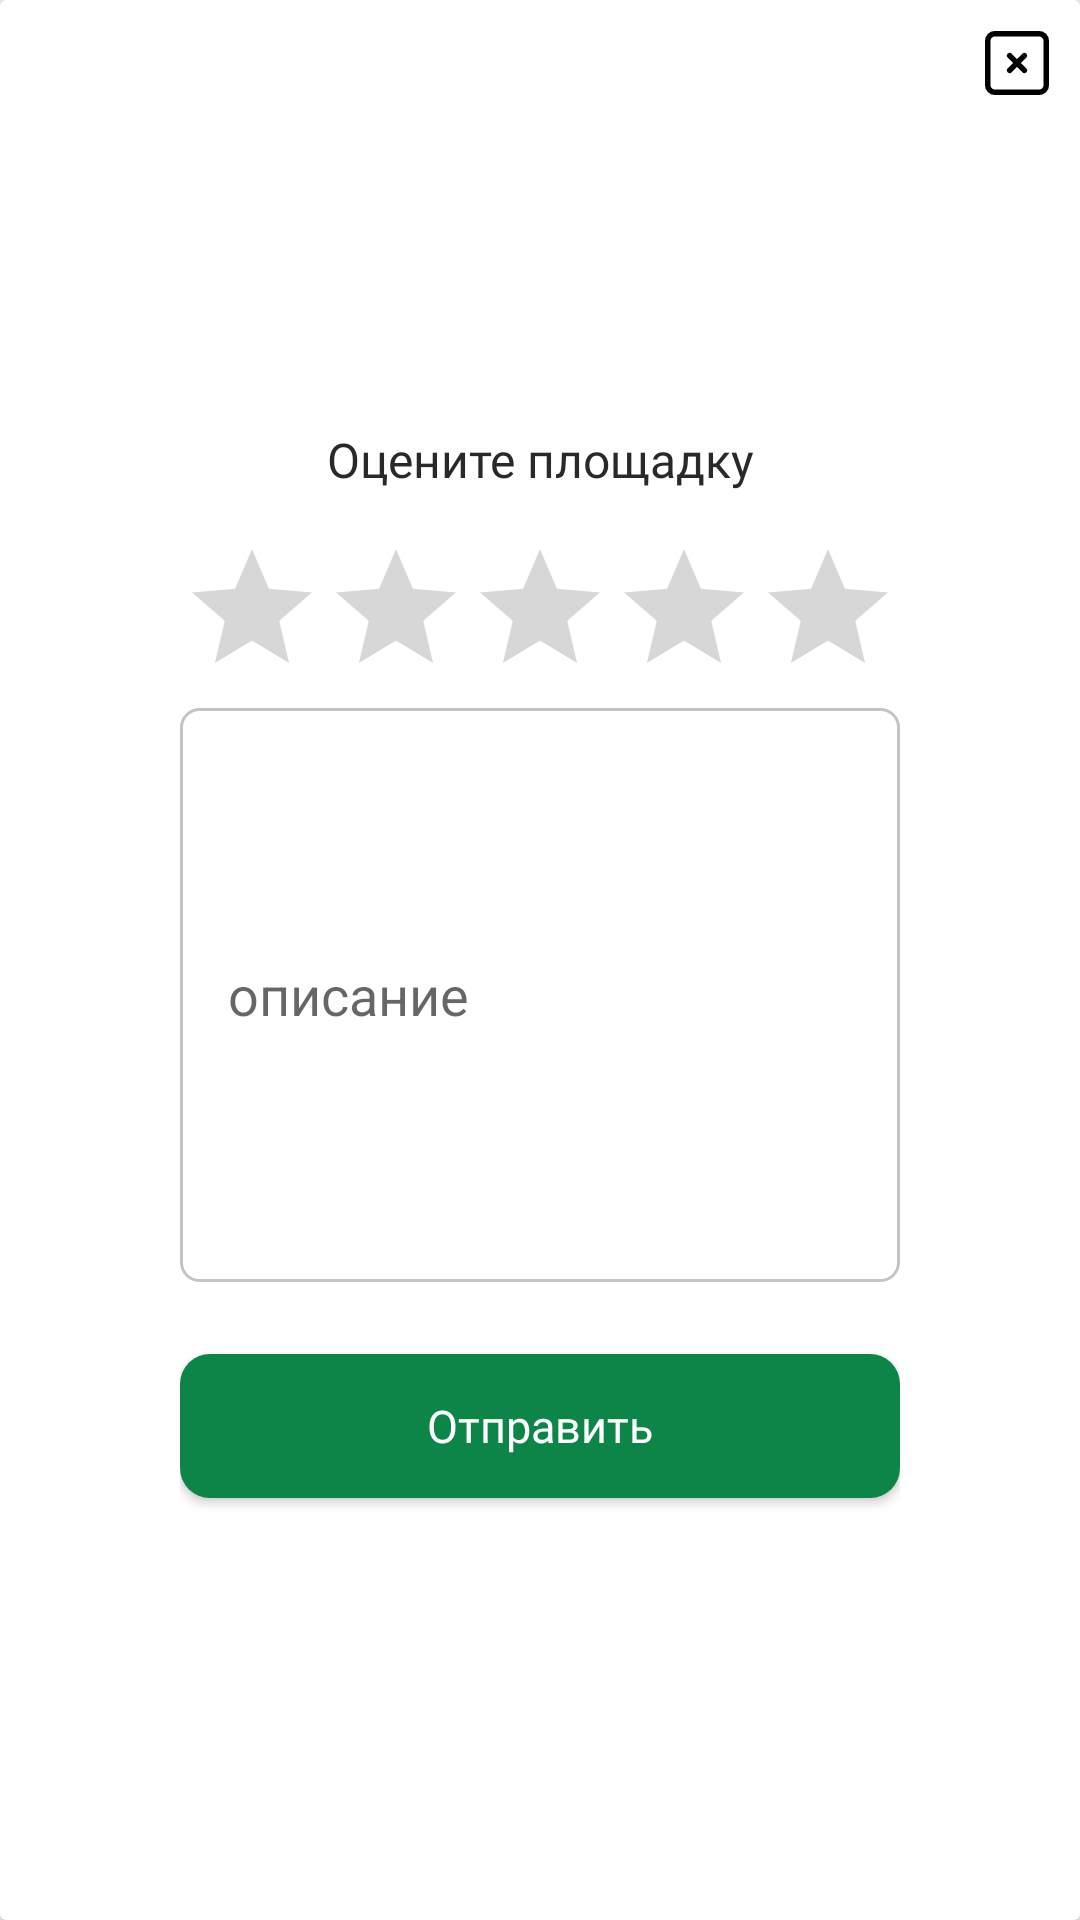

Reconstruct the res/layout file that produces this screen, plus the resources it refers to.
<!-- AndroidManifest.xml: application theme AppTheme -->
<!-- res/layout/feedback_alert_dialog.xml -->
<?xml version="1.0" encoding="utf-8"?>
<androidx.cardview.widget.CardView xmlns:android="http://schemas.android.com/apk/res/android"
    xmlns:app="http://schemas.android.com/apk/res-auto"
    android:layout_width="wrap_content"
    android:layout_height="wrap_content"
    android:layout_margin="50dp"
    android:background="@color/backgroundColor">

    <LinearLayout
        android:layout_width="wrap_content"
        android:layout_height="wrap_content"
        android:layout_gravity="center"
        android:orientation="vertical">

        <TextView
            android:id="@+id/alert_title"
            android:paddingTop="20dp"
            android:layout_width="wrap_content"
            android:layout_height="wrap_content"
            android:text="@string/rate_field"
            android:textAlignment="center"
            android:layout_gravity="center"
            android:fontFamily="@font/roboto_bold"
            android:textColor="@color/blackColor2"
            android:textSize="16sp"/>

        
        <RatingBar
            android:id="@+id/feedback_rating_bar"
            android:layout_width="wrap_content"
            android:layout_height="wrap_content"
            android:layout_gravity="center"
            android:layout_marginTop="15dp"
            android:numStars="5"
            android:progressTint="@color/yellowColor"
            android:secondaryProgressTint="@color/yellowColor"/>
        <EditText
            android:id="@+id/feedback_edit_text"
            android:layout_width="match_parent"
            android:layout_height="wrap_content"
            android:hint="описание"
            android:textAlignment="textStart"
            android:lines="8"
            android:inputType="textCapSentences|textMultiLine"
            android:maxLength="2000"
            android:minHeight="10dp"
            android:background="@drawable/background_stroke_grey"/>

        <Button
            android:id="@+id/feedback_send_button"
            android:layout_width="match_parent"
            android:layout_height="wrap_content"
            android:text="@string/send"
            android:textAllCaps="false"
            android:textSize="15sp"
            android:fontFamily="@font/roboto_medium"
            android:textColor="@color/whiteToolbarAndCardViewColor"
            android:background="@drawable/background_rectangle_green"
            android:layout_marginTop="24dp"
            android:layout_marginBottom="18dp"/>

    </LinearLayout>

    <RelativeLayout
        android:layout_width="wrap_content"
        android:layout_height="wrap_content">

        <ImageView
            android:id="@+id/feedback_cancel_button"
            android:layout_width="22dp"
            android:layout_height="22dp"
            android:layout_margin="10dp"
            android:src="@drawable/ic_exit_black"
            android:layout_alignParentEnd="true"/>

    </RelativeLayout>

</androidx.cardview.widget.CardView>
<!-- resources referenced by this layout -->
<resources>
  <color name="backgroundColor">#FFFFFFFF</color>
  <color name="blackColor2">#292929</color>
  <color name="whiteToolbarAndCardViewColor">#FFFFFFFF</color>
  <color name="yellowColor">#FFC329</color>
  <!-- drawable background_rectangle_green (drawable) -->
  <?xml version="1.0" encoding="utf-8"?>
  <shape xmlns:android="http://schemas.android.com/apk/res/android"
      android:shape="rectangle">
  
    <corners android:radius="10dp" />
  
    <solid android:color="@color/greenPrimary"/>
  
    <padding
        android:bottom="10dp"
        android:top="10dp"
        android:left="16dp"
        android:right="16dp"/>
  
  </shape>
  <!-- drawable background_stroke_grey (drawable) -->
  <?xml version="1.0" encoding="utf-8"?>
  <selector xmlns:android="http://schemas.android.com/apk/res/android">
  <item
      android:state_enabled="true" android:state_focused="true" >
    <shape android:shape="rectangle">
      <corners android:radius="6dp"/>
      <stroke
          android:width="1dp"
          android:color="@color/blackColor2"
          />
      <padding
          android:bottom="10dp"
          android:top="10dp"
          android:left="16dp"
          android:right="16dp"/>
    </shape>
  </item>
  <item
      android:state_enabled="true">
    <shape android:shape="rectangle">
      <corners android:radius="6dp"/>
      <stroke
          android:width="1dp"
          android:color="@color/greyColor" />
      <padding
          android:bottom="10dp"
          android:top="10dp"
          android:left="16dp"
          android:right="16dp"/>
    </shape>
  </item>
  </selector>
  <!-- drawable ic_exit_black (drawable) -->
  <vector xmlns:android="http://schemas.android.com/apk/res/android"
      android:width="18dp"
      android:height="18dp"
      android:viewportWidth="18"
      android:viewportHeight="18">
    <path
        android:pathData="M7,7L11,11M11,7L7,11M3,1H15C16.1045,1 17,1.8954 17,3V15C17,16.1046 16.1045,17 15,17H3C1.8954,17 1,16.1046 1,15V3C1,1.8954 1.8954,1 3,1Z"
        android:strokeLineJoin="round"
        android:strokeWidth="1.5"
        android:fillColor="#00000000"
        android:strokeColor="#000000"
        android:strokeLineCap="round"/>
  </vector>
  <string name="rate_field">Оцените площадку</string>
  <string name="send">Отправить</string>
  <style name="AppTheme" parent="Theme.AppCompat.Light.NoActionBar">
          
          <item name="colorPrimary">@color/greenPrimary</item>
          <item name="colorPrimaryDark">@color/blackPrimaryDark2</item>
          <item name="colorAccent">@color/accentColor</item>
          <item name="android:statusBarColor">@color/greyColor</item>
  </style>
  <color name="greenPrimary">#0D8549</color>
  <color name="greyColor">#C4C4C4</color>
  <color name="blackPrimaryDark2">#0D8549</color>
  <color name="accentColor">#0D8549</color>
</resources>
